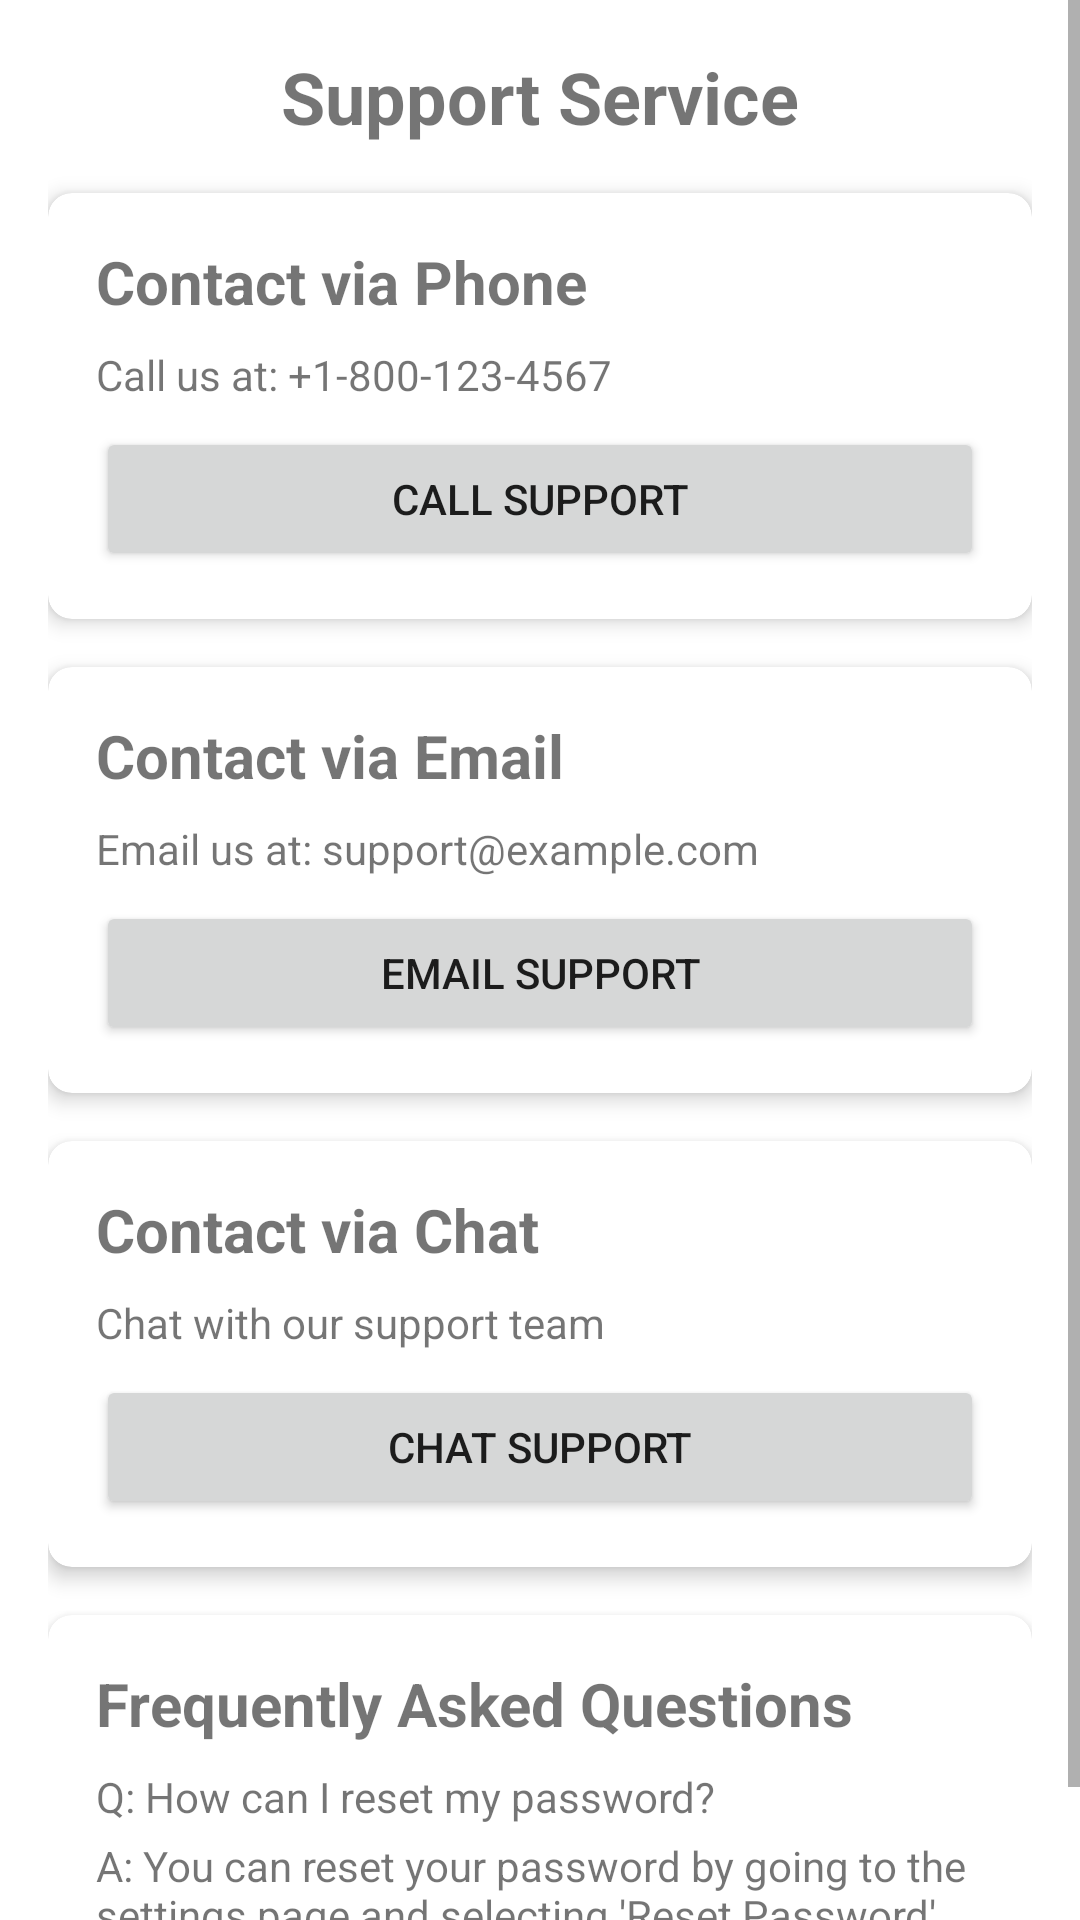

Reconstruct the res/layout file that produces this screen, plus the resources it refers to.
<!-- AndroidManifest.xml: application theme Theme.G4UltimateMobile -->
<!-- res/layout/fragment_support.xml -->
<?xml version="1.0" encoding="utf-8"?>
<ScrollView xmlns:android="http://schemas.android.com/apk/res/android"
    xmlns:app="http://schemas.android.com/apk/res-auto"
    xmlns:tools="http://schemas.android.com/tools"
    android:layout_width="match_parent"
    android:layout_height="match_parent"
    tools:context=".ui.support.SupportFragment">

    <LinearLayout
        android:layout_width="match_parent"
        android:layout_height="wrap_content"
        android:orientation="vertical"
        android:padding="16dp">

        <TextView
            android:layout_width="match_parent"
            android:layout_height="wrap_content"
            android:text="Support Service"
            android:textAlignment="center"
            android:textSize="24sp"
            android:textStyle="bold"
            android:paddingBottom="16dp"/>

        
        <androidx.cardview.widget.CardView
            android:layout_width="match_parent"
            android:layout_height="wrap_content"
            android:layout_marginBottom="16dp"
            app:cardCornerRadius="8dp"
            app:cardElevation="4dp">

            <LinearLayout
                android:layout_width="match_parent"
                android:layout_height="wrap_content"
                android:orientation="vertical"
                android:padding="16dp">

                <TextView
                    android:layout_width="match_parent"
                    android:layout_height="wrap_content"
                    android:text="Contact via Phone"
                    android:textSize="20sp"
                    android:textStyle="bold"
                    android:paddingBottom="8dp"/>

                <TextView
                    android:layout_width="match_parent"
                    android:layout_height="wrap_content"
                    android:text="Call us at: +1-800-123-4567"
                    android:paddingBottom="8dp"/>

                <Button
                    android:id="@+id/button_call_support"
                    android:layout_width="match_parent"
                    android:layout_height="wrap_content"
                    android:text="Call Support"/>
            </LinearLayout>
        </androidx.cardview.widget.CardView>

        
        <androidx.cardview.widget.CardView
            android:layout_width="match_parent"
            android:layout_height="wrap_content"
            android:layout_marginBottom="16dp"
            app:cardCornerRadius="8dp"
            app:cardElevation="4dp">

            <LinearLayout
                android:layout_width="match_parent"
                android:layout_height="wrap_content"
                android:orientation="vertical"
                android:padding="16dp">

                <TextView
                    android:layout_width="match_parent"
                    android:layout_height="wrap_content"
                    android:text="Contact via Email"
                    android:textSize="20sp"
                    android:textStyle="bold"
                    android:paddingBottom="8dp"/>

                <TextView
                    android:layout_width="match_parent"
                    android:layout_height="wrap_content"
                    android:text="Email us at: support@example.com"
                    android:paddingBottom="8dp"/>

                <Button
                    android:id="@+id/button_email_support"
                    android:layout_width="match_parent"
                    android:layout_height="wrap_content"
                    android:text="Email Support"/>
            </LinearLayout>
        </androidx.cardview.widget.CardView>

        
        <androidx.cardview.widget.CardView
            android:layout_width="match_parent"
            android:layout_height="wrap_content"
            android:layout_marginBottom="16dp"
            app:cardCornerRadius="8dp"
            app:cardElevation="4dp">

            <LinearLayout
                android:layout_width="match_parent"
                android:layout_height="wrap_content"
                android:orientation="vertical"
                android:padding="16dp">

                <TextView
                    android:layout_width="match_parent"
                    android:layout_height="wrap_content"
                    android:text="Contact via Chat"
                    android:textSize="20sp"
                    android:textStyle="bold"
                    android:paddingBottom="8dp"/>

                <TextView
                    android:layout_width="match_parent"
                    android:layout_height="wrap_content"
                    android:text="Chat with our support team"
                    android:paddingBottom="8dp"/>

                <Button
                    android:id="@+id/button_chat_support"
                    android:layout_width="match_parent"
                    android:layout_height="wrap_content"
                    android:text="Chat Support"/>
            </LinearLayout>
        </androidx.cardview.widget.CardView>

        
        <androidx.cardview.widget.CardView
            android:layout_width="match_parent"
            android:layout_height="wrap_content"
            app:cardCornerRadius="8dp"
            app:cardElevation="4dp">

            <LinearLayout
                android:layout_width="match_parent"
                android:layout_height="wrap_content"
                android:orientation="vertical"
                android:padding="16dp">

                <TextView
                    android:layout_width="match_parent"
                    android:layout_height="wrap_content"
                    android:text="Frequently Asked Questions"
                    android:textSize="20sp"
                    android:textStyle="bold"
                    android:paddingBottom="8dp"/>

                
                <TextView
                    android:layout_width="match_parent"
                    android:layout_height="wrap_content"
                    android:text="Q: How can I reset my password?"
                    android:paddingBottom="4dp"/>

                <TextView
                    android:layout_width="match_parent"
                    android:layout_height="wrap_content"
                    android:text="A: You can reset your password by going to the settings page and selecting 'Reset Password'."
                    android:paddingBottom="8dp"/>

                

            </LinearLayout>
        </androidx.cardview.widget.CardView>

    </LinearLayout>
</ScrollView>
<!-- resources referenced by this layout -->
<resources>
  <style name="Theme.G4UltimateMobile" parent="Theme.MaterialComponents.DayNight.DarkActionBar">
          
          <item name="colorPrimary">@color/purple_500</item>
          <item name="colorPrimaryVariant">@color/purple_700</item>
          <item name="colorOnPrimary">@color/white</item>
          
          <item name="colorSecondary">@color/teal_200</item>
          <item name="colorSecondaryVariant">@color/teal_700</item>
          <item name="colorOnSecondary">@color/black</item>
          
          <item name="android:statusBarColor">?attr/colorPrimaryVariant</item>
          
      </style>
  <!-- not gathered from this repository: default colours our renderer supplied (Android Studio template values) -->
  <color name="purple_500">#FF6200EE</color>
  <color name="purple_700">#FF3700B3</color>
  <color name="teal_200">#FF03DAC5</color>
  <color name="teal_700">#FF018786</color>
  <color name="black">#FF000000</color>
  <color name="white">#FFFFFFFF</color>
</resources>
